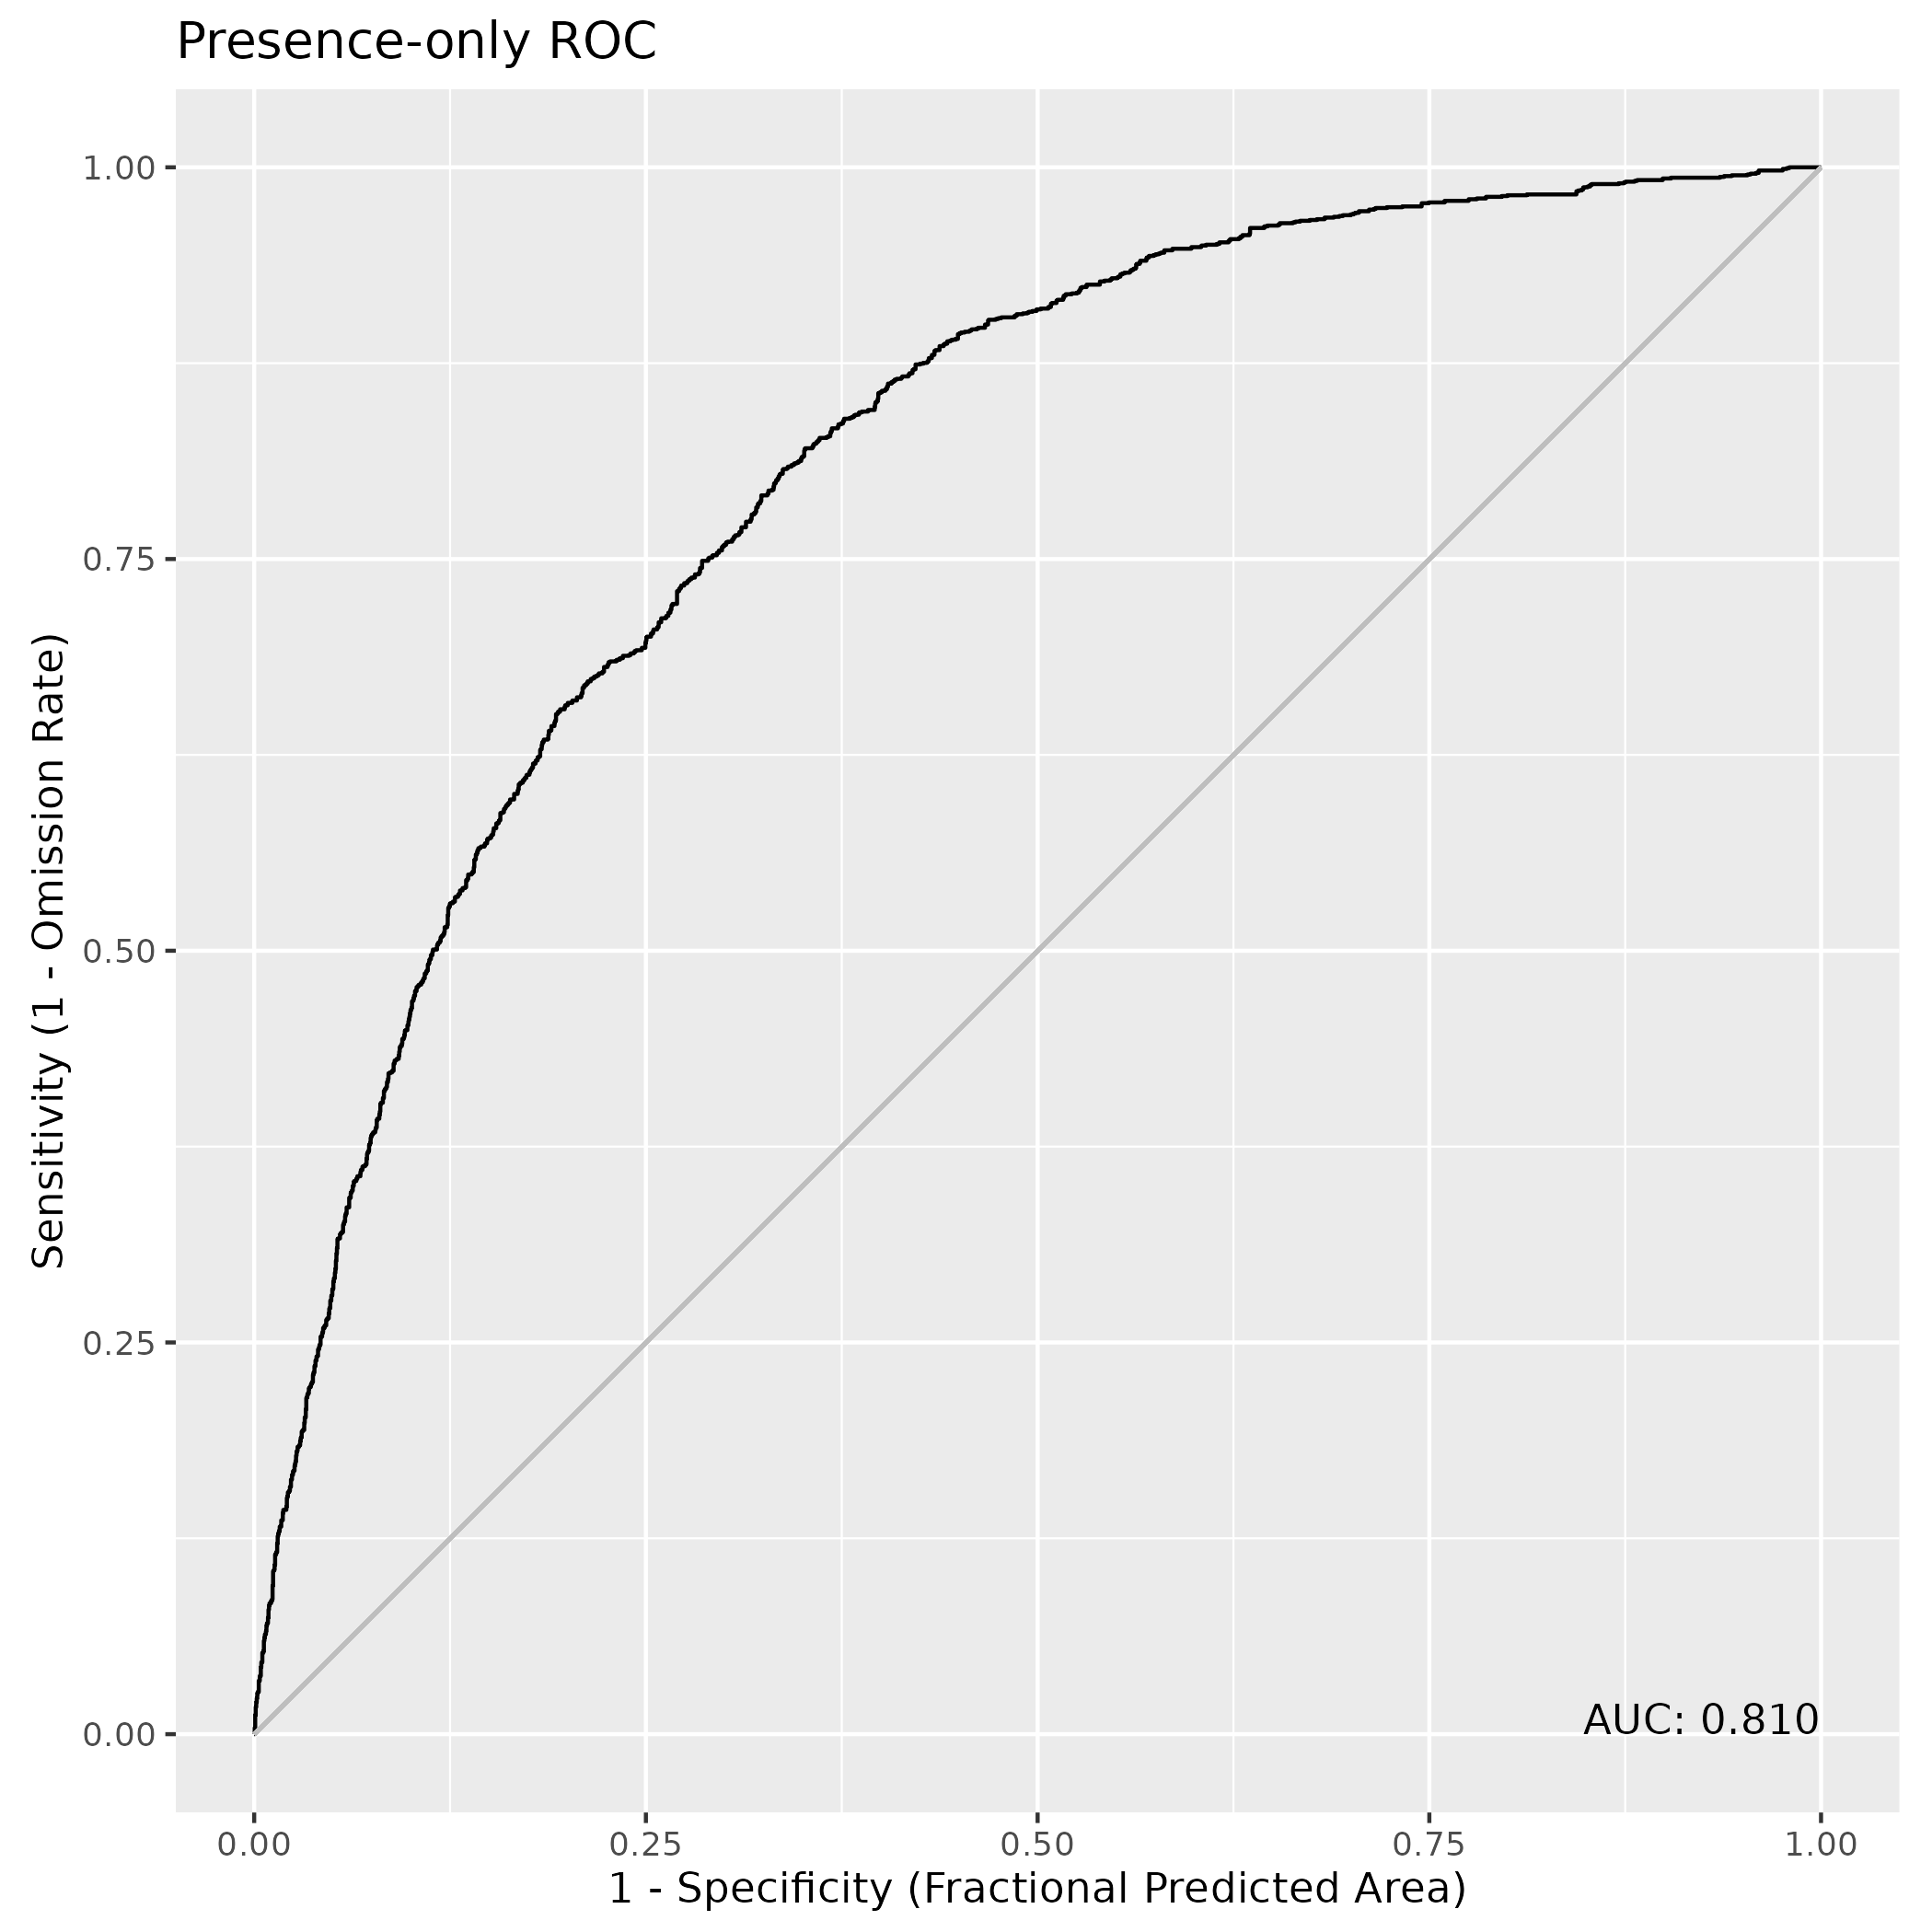

The file beside this chart, header and first rows:
, value
1, 0.8097
